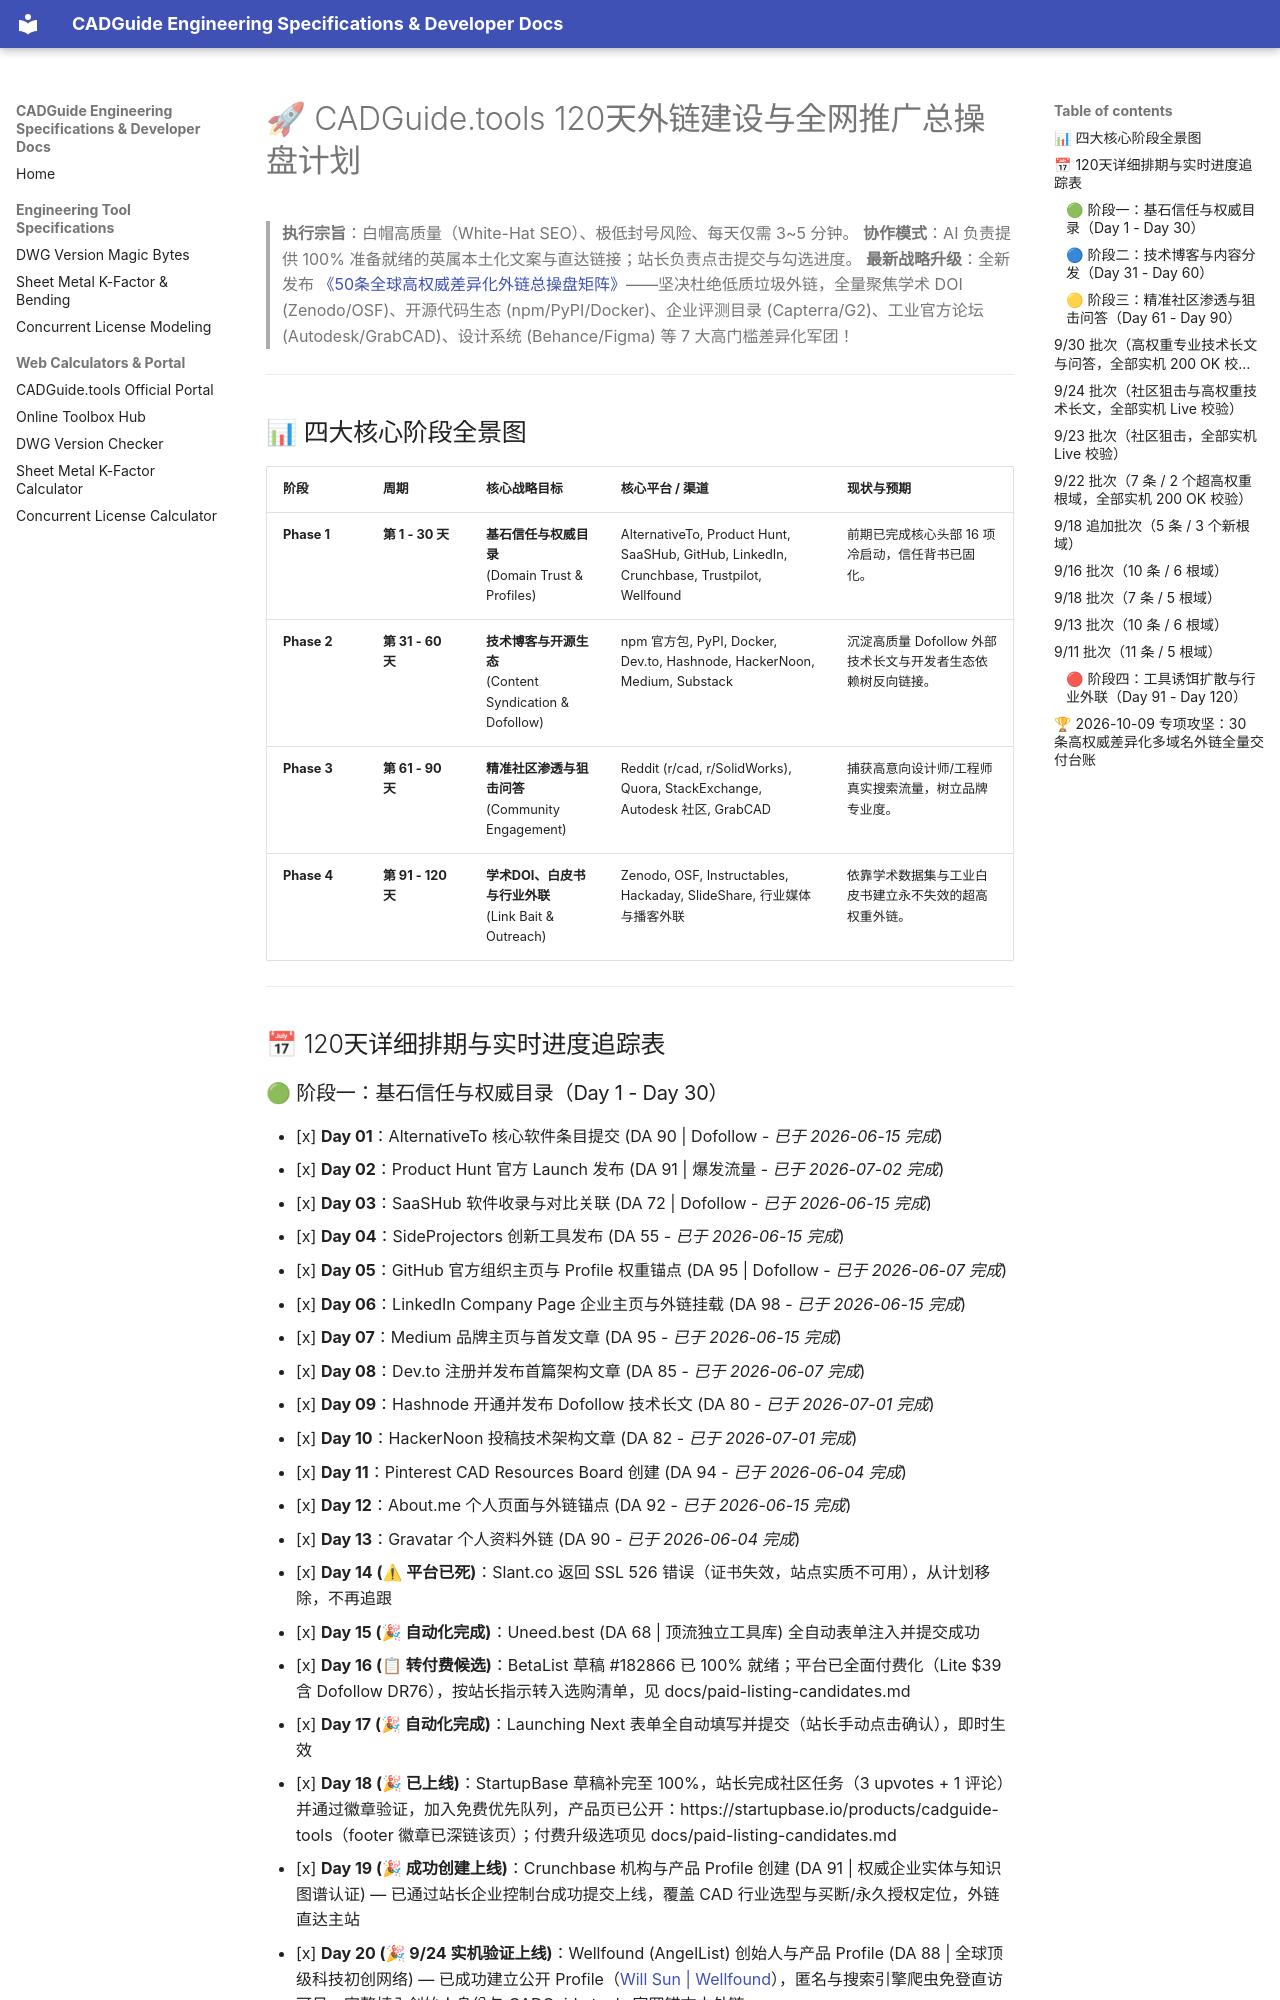

repository: creativeburster/cadguide.tools · page: 120_DAY_LINKBUILDING_PLAN/index.html · generator: mkdocs

# 🚀 CADGuide.tools 120天外链建设与全网推广总操盘计划

> **执行宗旨**：白帽高质量（White-Hat SEO）、极低封号风险、每天仅需 3~5 分钟。
> **协作模式**：AI 负责提供 100% 准备就绪的英属本土化文案与直达链接；站长负责点击提交与勾选进度。
> **最新战略升级**：全新发布 [《50条全球高权威差异化外链总操盘矩阵》](file:///f:/cadguide.tools/docs/50_HIGH_AUTHORITY_LINKBUILDING_MATRIX.md)——坚决杜绝低质垃圾外链，全量聚焦学术 DOI (Zenodo/OSF)、开源代码生态 (npm/PyPI/Docker)、企业评测目录 (Capterra/G2)、工业官方论坛 (Autodesk/GrabCAD)、设计系统 (Behance/Figma) 等 7 大高门槛差异化军团！

---

## 📊 四大核心阶段全景图

| 阶段 | 周期 | 核心战略目标 | 核心平台 / 渠道 | 现状与预期 |
| :--- | :--- | :--- | :--- | :--- |
| **Phase 1** | **第 1 - 30 天** | **基石信任与权威目录**<br>(Domain Trust & Profiles) | AlternativeTo, Product Hunt, SaaSHub, GitHub, LinkedIn, Crunchbase, Trustpilot, Wellfound | 前期已完成核心头部 16 项冷启动，信任背书已固化。 |
| **Phase 2** | **第 31 - 60 天** | **技术博客与开源生态**<br>(Content Syndication & Dofollow) | npm 官方包, PyPI, Docker, Dev.to, Hashnode, HackerNoon, Medium, Substack | 沉淀高质量 Dofollow 外部技术长文与开发者生态依赖树反向链接。 |
| **Phase 3** | **第 61 - 90 天** | **精准社区渗透与狙击问答**<br>(Community Engagement) | Reddit (r/cad, r/SolidWorks), Quora, StackExchange, Autodesk 社区, GrabCAD | 捕获高意向设计师/工程师真实搜索流量，树立品牌专业度。 |
| **Phase 4** | **第 91 - 120 天** | **学术DOI、白皮书与行业外联**<br>(Link Bait & Outreach) | Zenodo, OSF, Instructables, Hackaday, SlideShare, 行业媒体与播客外联 | 依靠学术数据集与工业白皮书建立永不失效的超高权重外链。 |

---

## 📅 120天详细排期与实时进度追踪表
